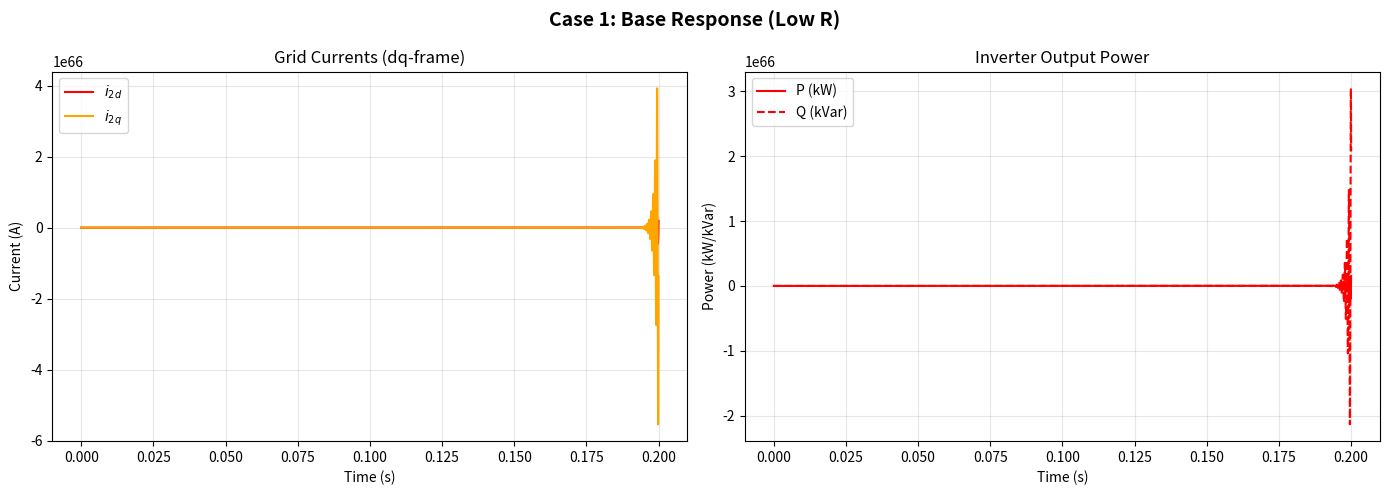
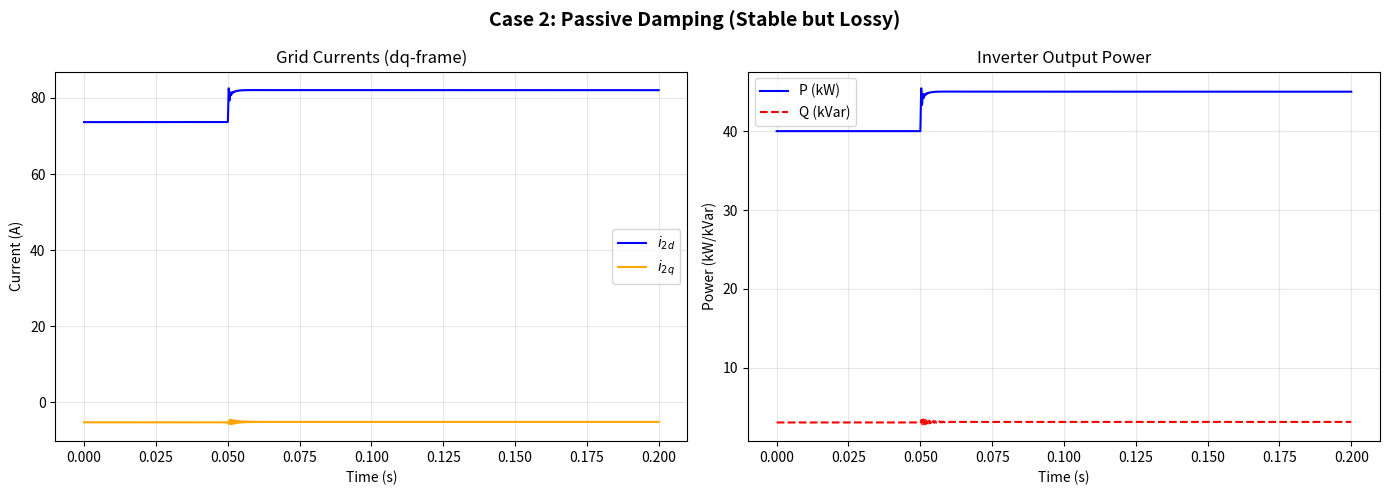
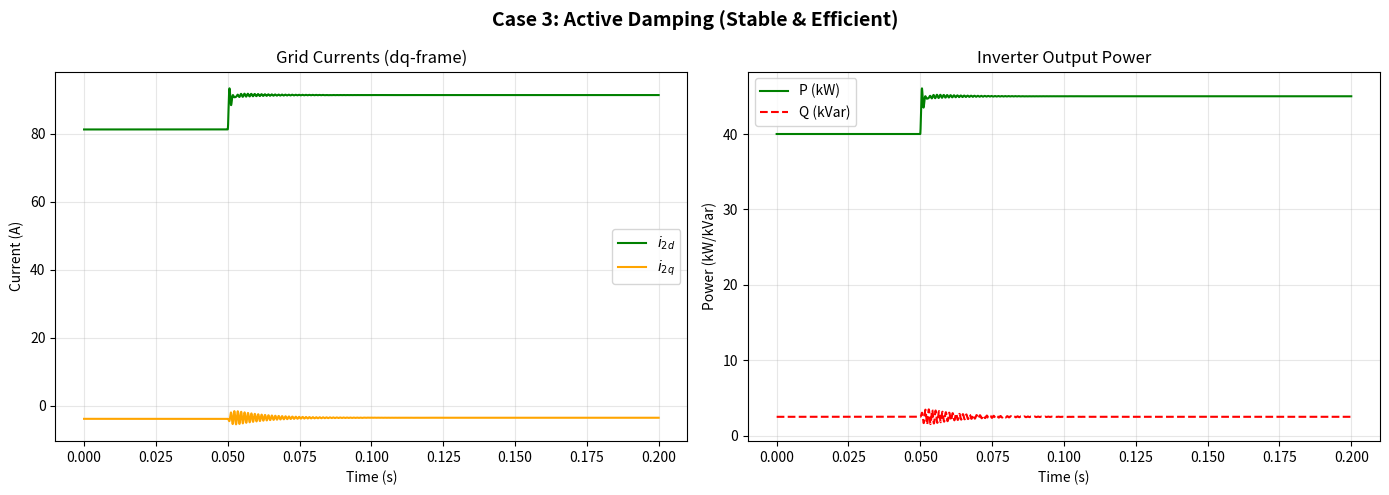
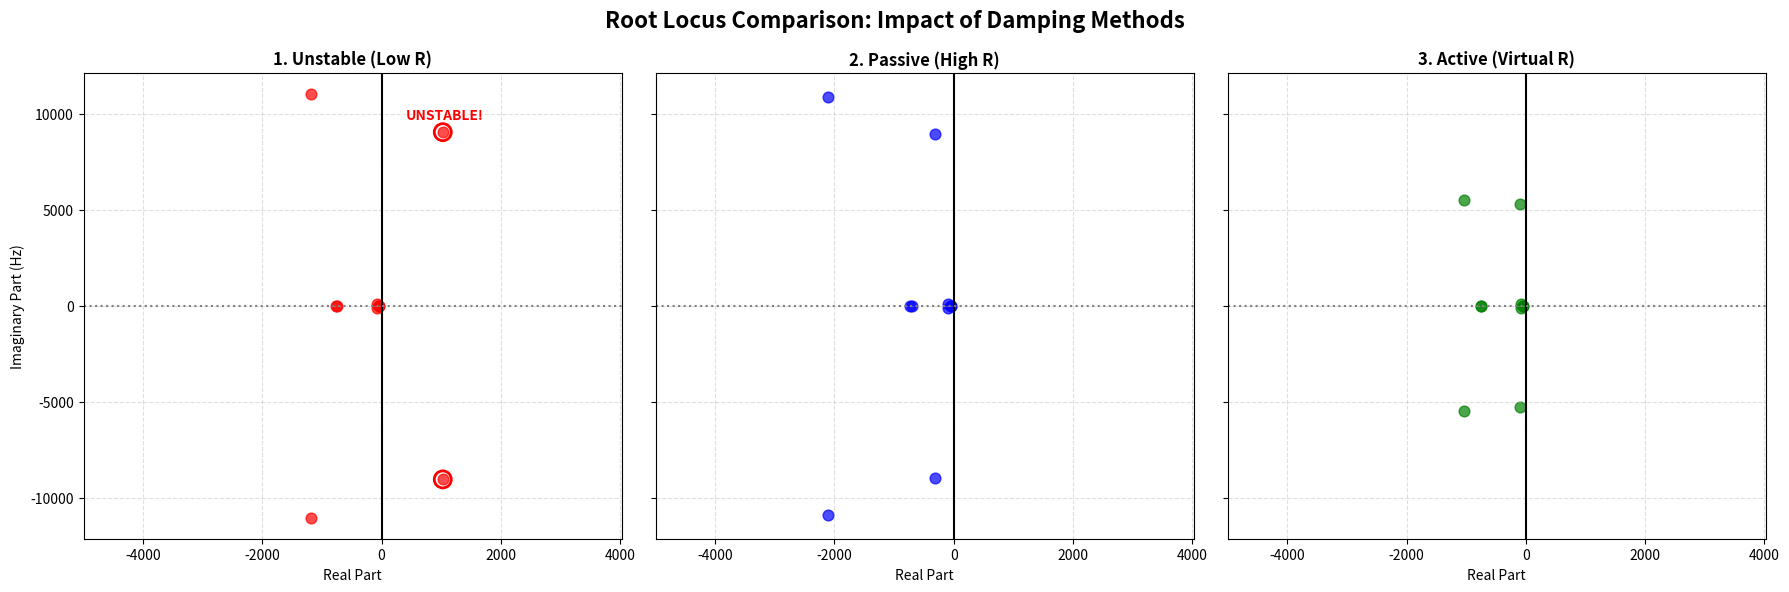
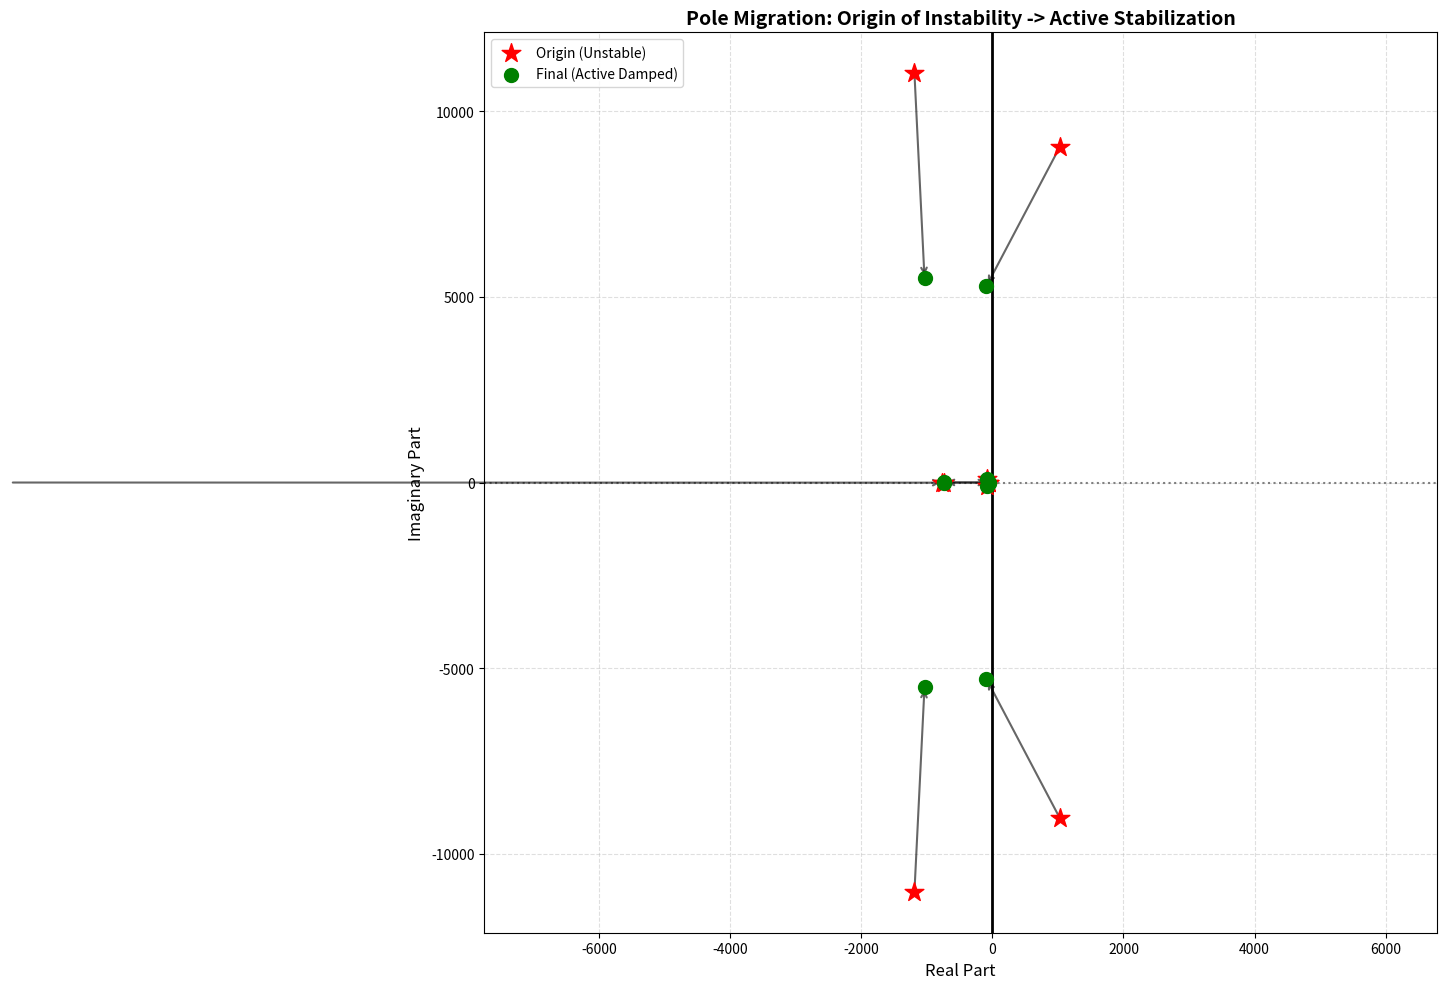

These charts were generated, in order, by the following Python code:
# -*- coding: utf-8 -*-
"""Grid following inverter as a linear control model.ipynb

Automatically generated by Colab.

Original file is located at
    https://colab.research.google.com/<link-removed>
"""

# ==============================================================================
# CHECKPOINT 1: ENVIRONMENT & PLOTTING UTILITIES
# ==============================================================================
import numpy as np
import pandas as pd
import matplotlib.pyplot as plt
from scipy import signal
from scipy.optimize import fsolve

# --- Plotting Functions ---
def plot_time_domain(t, y, title, color, style='-'):
    """Standard time domain plotter for Current and Power"""
    # y indices: 0=i2d, 1=i2q, 2=P, 3=Q
    fig, (ax1, ax2) = plt.subplots(1, 2, figsize=(14, 5))
    fig.suptitle(title, fontsize=14, fontweight='bold')

    # 1. Currents (Grid Side)
    ax1.plot(t, y[:, 0], color=color, linestyle=style, label=r'$i_{2d}$')
    ax1.plot(t, y[:, 1], color='orange', linestyle=style, label=r'$i_{2q}$')
    ax1.set_title("Grid Currents (dq-frame)")
    ax1.set_ylabel("Current (A)")
    ax1.set_xlabel("Time (s)")
    ax1.grid(True, alpha=0.3)
    ax1.legend()

    # 2. Power
    ax2.plot(t, y[:, 2]/1000.0, color=color, linestyle=style, label='P (kW)')
    ax2.plot(t, y[:, 3]/1000.0, color='red', linestyle='--', label='Q (kVar)')
    ax2.set_title("Inverter Output Power")
    ax2.set_ylabel("Power (kW/kVar)")
    ax2.set_xlabel("Time (s)")
    ax2.grid(True, alpha=0.3)
    ax2.legend()
    plt.tight_layout()

def plot_eigenvalue_map(A_list, labels, colors):
    """Compare poles of different damping strategies"""
    fig, ax = plt.subplots(figsize=(8, 8))
    ax.set_title("Root Locus: Passive vs Active Damping", fontsize=14, fontweight='bold')
    ax.axvline(0, color='k', lw=1)
    ax.axhline(0, color='gray', ls=':', lw=0.5)

    for A, lbl, c in zip(A_list, labels, colors):
        vals = np.linalg.eigvals(A)
        # Filter high frequency LCL modes for clearer view if needed,
        # but showing all helps visualize the resonance damping.
        ax.scatter(vals.real, vals.imag, color=c, label=lbl, s=60, alpha=0.7)

    ax.grid(True, linestyle='--', alpha=0.4)
    ax.set_xlabel("Real Part (Stability)")
    ax.set_ylabel("Imaginary Part (Oscillation Freq)")
    ax.set_xlim(-2000, 200) # Zoom in on relevant area
    ax.set_ylim(-10000, 10000)
    ax.legend()
    plt.show()

print("Checkpoint 1 Complete: Environment Configured.")

r"""We model a Grid Following Inverter (GFL) connected via an LCL Filter. The system is modeled in the Synchronous Reference Frame ($dq$-frame).

1. LCL Filter PhysicsThe filter connects the inverter output ($v_{inv}$) to the grid voltage ($v_g$).

Inverter Side Inductor ($L_1$):$$\frac{d i_{1d}}{dt} = \frac{1}{L_1} (v_{inv,d} - v_{cd} - R_1 i_{1d}) + \omega i_{1q}$$$$\frac{d i_{1q}}{dt} = \frac{1}{L_1} (v_{inv,q} - v_{cq} - R_1 i_{1q}) - \omega i_{1d}$$Filter Capacitor ($C_f$):$$\frac{d v_{cd}}{dt} = \frac{1}{C_f} (i_{1d} - i_{2d}) + \omega v_{cq}$$$$\frac{d v_{cq}}{dt} = \frac{1}{C_f} (i_{1q} - i_{2q}) - \omega v_{cd}$$Grid Side Inductor ($L_2$):$$\frac{d i_{2d}}{dt} = \frac{1}{L_2} (v_{cd} - v_{gd} - R_2 i_{2d}) + \omega i_{2q}$$$$\frac{d i_{2q}}{dt} = \frac{1}{L_2} (v_{cq} - v_{gq} - R_2 i_{2q}) - \omega i_{2d}$$

2. Phase Locked Loop (PLL)The PLL estimates the grid angle $\delta$ to keep $v_{gq} \approx 0$.$$\dot{\delta} = \omega_{pll} - \omega_g$$$$\dot{x}_{pll} = K_{i,pll} v_{cq}$$$$\omega_{pll} = \omega_g + K_{p,pll} v_{cq} + x_{pll}$$

3. Outer Power ControlPI controllers regulate Active ($P$) and Reactive ($Q$) power to generate current references ($i_{ref}$).$$\dot{\zeta}_d = K_{i,p} (P_{set} - P_{meas})$$$$\dot{\zeta}_q = K_{i,p} (Q_{set} - Q_{meas})$$$$i_{1d,ref} = K_{p,p} (P_{set} - P_{meas}) + \zeta_d$$

4. Inner Current ControlPI controllers regulate the inverter current $i_1$ to track $i_{ref}$.$$\dot{\gamma}_d = K_{i,c} (i_{1d,ref} - i_{1d})$$$$\dot{\gamma}_q = K_{i,c} (i_{1q,ref} - i_{1q})$$$$v_{inv,d}^* = K_{p,c}(i_{err}) + \gamma_d + \text{Decoupling}$$

5. PWM Delay (Neglected)In this model, we assume the switching frequency (e.g., 20 kHz) is infinite compared to our simulation timescale. Thus, we assume the average voltage applied is exactly the commanded voltage:$$v_{inv} \approx v_{inv}^*$$
"""

import numpy as np
import pandas as pd
import matplotlib.pyplot as plt
from scipy import signal
from scipy.optimize import fsolve

# --- Plotting Functions ---
def plot_time_domain(t, y, title, color, style='-'):
    """Standard time domain plotter for Current and Power"""
    # y indices: 0=i2d, 1=i2q, 2=P, 3=Q
    fig, (ax1, ax2) = plt.subplots(1, 2, figsize=(14, 5))
    fig.suptitle(title, fontsize=14, fontweight='bold')

    # 1. Currents (Grid Side)
    ax1.plot(t, y[:, 0], color=color, linestyle=style, label=r'$i_{2d}$'
)
    ax1.plot(t, y[:, 1], color='orange', linestyle=style, label=r'$i_{2q}$'
)
    ax1.set_title("Grid Currents (dq-frame)")
    ax1.set_ylabel("Current (A)")
    ax1.set_xlabel("Time (s)")
    ax1.grid(True, alpha=0.3)
    ax1.legend()

    # 2. Power
    ax2.plot(t, y[:, 2]/1000.0, color=color, linestyle=style, label='P (kW)'
)
    ax2.plot(t, y[:, 3]/1000.0, color='red', linestyle='--', label='Q (kVar)'
)
    ax2.set_title("Inverter Output Power")
    ax2.set_ylabel("Power (kW/kVar)")
    ax2.set_xlabel("Time (s)")
    ax2.grid(True, alpha=0.3)
    ax2.legend()
    plt.tight_layout(h_pad=2.0) # Added h_pad for more vertical spacing

def plot_eigenvalue_map(A_list, labels, colors):
    """Compare poles of different damping strategies"""
    fig, ax = plt.subplots(figsize=(8, 8))
    ax.set_title("Root Locus: Passive vs Active Damping", fontsize=14, fontweight='bold')
    ax.axvline(0, color='k', lw=1)
    ax.axhline(0, color='gray', ls=':', lw=0.5)

    for A, lbl, c in zip(A_list, labels, colors):
        vals = np.linalg.eigvals(A)
        # Filter high frequency LCL modes for clearer view if needed,
        # but showing all helps visualize the resonance damping.
        ax.scatter(vals.real, vals.imag, color=c, label=lbl, s=60, alpha=0.7)

    ax.grid(True, linestyle='--', alpha=0.4)
    ax.set_xlabel("Real Part (Stability)")
    ax.set_ylabel("Imaginary Part (Oscillation Freq)")
    ax.set_xlim(-2000, 200) # Zoom in on relevant area
    ax.set_ylim(-10000, 10000)
    ax.legend()
    plt.show()

print("Checkpoint 1 Complete: Environment Configured.")

# ==============================================================================
# CHECKPOINT 2 CODE: MODEL DEFINITION & MATRIX VISUALIZATION
# ==============================================================================

# System Constants
P_BASE = 50e3
V_BASE = 400.0
F_BASE = 50.0
W_BASE = 2 * np.pi * F_BASE

Z_BASE = V_BASE**2 / P_BASE
L_BASE = Z_BASE / W_BASE
C_BASE = 1.0 / (Z_BASE * W_BASE)

class GridFollowingInverter:
    def __init__(self):
        # --- 1. LCL Filter Physics ---
        self.L1 = 0.05 * L_BASE
        self.R1 = 0.001 * Z_BASE # Initial: Low parasitic resistance
        self.Cf = 0.05 * C_BASE
        self.L2 = 0.02 * L_BASE
        self.R2 = 0.001 * Z_BASE
        self.w_g = W_BASE

        # --- 2. Control Gains ---
        self.Kp_pll, self.Ki_pll = 0.5, 50.0   # PLL
        self.Kp_c,   self.Ki_c   = 2.0, 100.0  # Current Loop
        self.Kp_p,   self.Ki_p   = 0.005, 5.0  # Power Loop

        # Active Damping Gain (Initially OFF)
        self.K_active = 0.0

        # Setpoints
        self.P_set = 0.8 * P_BASE
        self.Q_set = 0.0
        self.Vg_dq = np.array([np.sqrt(2/3)*V_BASE, 0.0])

    def set_passive_damping(self, r_pu):
        """Changes physical resistors R1/R2"""
        self.R1 = r_pu * Z_BASE
        self.R2 = r_pu * Z_BASE

    def set_active_damping(self, k_pu):
        """Changes Virtual Resistor gain"""
        self.K_active = k_pu * Z_BASE

    def equations(self, x, u=None):
        i1_d, i1_q = x[0], x[1]
        vc_d, vc_q = x[2], x[3]
        i2_d, i2_q = x[4], x[5]
        delta      = x[6]
        x_pll      = x[7]
        gamma_d, gamma_q = x[8], x[9]
        zeta_d,  zeta_q  = x[10], x[11]

        P_ref_perturb = u[0] if u is not None else 0.0
        vg_d, vg_q = self.Vg_dq

        # --- PLL & Transforms ---
        sin_d, cos_d = np.sin(delta), np.cos(delta)

        # Measure Capacitor Voltage for PLL
        vc_d_c =  vc_d * cos_d + vc_q * sin_d
        vc_q_c = -vc_d * sin_d + vc_q * cos_d

        # Transform Currents
        i1_d_c = i1_d * cos_d + i1_q * sin_d
        i1_q_c = -i1_d * sin_d + i1_q * cos_d
        i2_d_c = i2_d * cos_d + i2_q * sin_d
        i2_q_c = -i2_d * sin_d + i2_q * cos_d

        # Capacitor Current (for Active Damping)
        ic_d_c = i1_d_c - i2_d_c
        ic_q_c = i1_q_c - i2_q_c

        # PLL Dynamics
        w_pll = self.w_g + self.Kp_pll * vc_q_c + x_pll
        d_delta = w_pll - self.w_g
        d_x_pll = self.Ki_pll * vc_q_c

        # --- CONTROL LOOPS ---
        # Power Loop
        P_ctrl = 1.5 * (vc_d_c * i1_d_c + vc_q_c * i1_q_c)
        Q_ctrl = 1.5 * (vc_q_c * i1_d_c - vc_d_c * i1_q_c)
        err_P = (self.P_set + P_ref_perturb) - P_ctrl
        err_Q = self.Q_set - Q_ctrl

        i1_d_ref = self.Kp_p * err_P + zeta_d
        i1_q_ref = -(self.Kp_p * err_Q + zeta_q)
        d_zeta_d, d_zeta_q = self.Ki_p * err_P, self.Ki_p * err_Q

        # Current Loop
        err_id = i1_d_ref - i1_d_c
        err_iq = i1_q_ref - i1_q_c

        v_pi_d = self.Kp_c * err_id + gamma_d - self.w_g * self.L1 * i1_q_c + vc_d_c
        v_pi_q = self.Kp_c * err_iq + gamma_q + self.w_g * self.L1 * i1_d_c + vc_q_c
        d_gamma_d, d_gamma_q = self.Ki_c * err_id, self.Ki_c * err_iq

        # --- ACTIVE DAMPING INJECTION ---
        # v_inv = v_control - K_active * i_capacitor
        v_inv_d_c = v_pi_d - self.K_active * ic_d_c
        v_inv_q_c = v_pi_q - self.K_active * ic_q_c

        v_inv_d = v_inv_d_c * cos_d - v_inv_q_c * sin_d
        v_inv_q = v_inv_d_c * sin_d + v_inv_q_c * cos_d

        # --- LCL PHYSICS ---
        w = self.w_g
        d_i1_d = (v_inv_d - vc_d - self.R1*i1_d)/self.L1 + w*i1_q
        d_i1_q = (v_inv_q - vc_q - self.R1*i1_q)/self.L1 - w*i1_d
        d_vc_d = (i1_d - i2_d)/self.Cf + w*vc_q
        d_vc_q = (i1_q - i2_q)/self.Cf - w*vc_d
        d_i2_d = (vc_d - vg_d - self.R2*i2_d)/self.L2 + w*i2_q
        d_i2_q = (vc_q - vg_q - self.R2*i2_q)/self.L2 - w*i2_d

        return np.array([d_i1_d, d_i1_q, d_vc_d, d_vc_q, d_i2_d, d_i2_q,
                         d_delta, d_x_pll, d_gamma_d, d_gamma_q, d_zeta_d, d_zeta_q])

    def output_equations(self, x, u=None):
        i2_d, i2_q = x[4], x[5]
        vc_d, vc_q = x[2], x[3]
        P_phys = 1.5 * (vc_d * i2_d + vc_q * i2_q)
        Q_phys = 1.5 * (vc_q * i2_d - vc_d * i2_q)
        return np.array([i2_d, i2_q, P_phys, Q_phys])

    def calculate_power_loss(self, x):
        """Calculates Ohmic losses in LCL filter"""
        i1_d, i1_q = x[0], x[1]
        i2_d, i2_q = x[4], x[5]
        # Power Loss = 1.5 * R * (id^2 + iq^2)
        loss_R1 = 1.5 * self.R1 * (i1_d**2 + i1_q**2)
        loss_R2 = 1.5 * self.R2 * (i2_d**2 + i2_q**2)
        return loss_R1 + loss_R2

    def get_linearized_model(self):
        u0 = np.array([0.0])
        # Equilibrium Search
        x0_guess = np.zeros(12)
        x0_guess[2] = self.Vg_dq[0]
        x0_guess[0] = self.P_set / (1.5 * self.Vg_dq[0])
        func_eq = lambda x: self.equations(x, u0)
        x0 = fsolve(func_eq, x0_guess)

        # Linearization
        n_x, n_u = len(x0), 1
        A, B = np.zeros((n_x, n_x)), np.zeros((n_x, n_u))
        C, D = np.zeros((4, n_x)), np.zeros((4, n_u))
        eps = 1e-5
        f0 = self.equations(x0, u0)
        g0 = self.output_equations(x0, u0)

        for i in range(n_x):
            xp = x0.copy(); xp[i] += eps
            A[:, i] = (self.equations(xp, u0) - f0)/eps
            C[:, i] = (self.output_equations(xp, u0) - g0)/eps
        for i in range(n_u):
            up = u0.copy(); up[i] += eps
            B[:, i] = (self.equations(x0, up) - f0)/eps
            D[:, i] = (self.output_equations(x0, up) - g0)/eps

        return A, B, C, D, x0

# --- INITIALIZE AND DISPLAY MATRICES ---
gfl = GridFollowingInverter()
A, B, C, D, x0 = gfl.get_linearized_model()

state_names = ["i1d", "i1q", "vcd", "vcq", "i2d", "i2q", "delta", "x_pll", "gam_d", "gam_q", "zet_d", "zet_q"]
input_names = ["P_ref_step"]
output_names = ["i2d", "i2q", "P", "Q"]

print("\n=== LINEARIZED GFL MATRICES (A, B, C) ===")
print("\n[A] State Matrix (12x12) - Interaction of LCL resonance and Controllers:")
print(pd.DataFrame(A, index=state_names, columns=state_names).to_string())

print("\n[B] Input Matrix (12x1):")
print(pd.DataFrame(B, index=state_names, columns=input_names).to_string())

print("\n[C] Output Matrix (4x12):")
print(pd.DataFrame(C, index=output_names, columns=state_names).to_string())

r"""We will now simulate the system using "High-Efficiency" parameters.

Resistors ($R_1, R_2$): Set to very low values ($0.005$ pu). In the real world, we want these low to minimize heat and maximize power transfer to the grid.

Active Damping: Turned OFF for now, as we want to test the baseline performance of our standard PI controllers.

We apply a 5kW Step Change in power reference at $t=0.05s$ and observe the response.
"""

# ==============================================================================
# CHECKPOINT 3: BASE CASE SIMULATION
# ==============================================================================

# 1. Initialize with Efficient Hardware Parameters
gfl = GridFollowingInverter()
gfl.set_passive_damping(0.005) # Only 0.5% Resistance (High Efficiency)
gfl.set_active_damping(0.0)    # OFF (Standard Control)

# 2. Linearize & Simulate
A_base, B_base, C_base, D_base, x0_base = gfl.get_linearized_model()
y0_base = gfl.output_equations(x0_base, np.array([0.0]))

sys_base = signal.StateSpace(A_base, B_base, C_base, D_base)

t = np.linspace(0, 0.2, 5000)
u_step = np.zeros_like(t)
u_step[t >= 0.05] = 5000.0 # 5kW Step Change

print("Simulating Base Case (High Efficiency Hardware)...")
_, y_base, _ = signal.lsim(sys_base, u_step, t)

# 3. Add Equilibrium Back for Plotting
y_plot_base = y_base + y0_base

# 4. Calculate Efficiency
loss_base = gfl.calculate_power_loss(x0_base)
print(f"Resistive Power Loss: {loss_base:.2f} Watts (Very low losses!)")

plot_time_domain(t, y_plot_base, "Case 1: Base Response (Low R)", 'red')
plt.show()

r"""Observation: What happened?

Instability! The system is completely unstable.

The currents are oscillating wildly and growing unbounded.Why?We have excited the LCL Filter Resonance.

The LCL filter creates a sharp resonance peak at $f_{res} = \frac{1}{2\pi}\sqrt{\frac{L_1+L_2}{L_1 L_2 C_f}}$.

Our control loops (Current and Power) and the PLL are interacting with this resonance mode.

Because our resistors ($R_1, R_2$) are so small, there is no physical damping to absorb this energy. The oscillation grows until the system (in real life) trips or explodes.

We need to fix this.

The "Hardware" Fix

The most straightforward way to damp a resonance is to add physical resistance. This is called Passive Damping.

We will physically increase the resistance of our filter inductors ($R_1, R_2$) to 8% (0.08 pu). This acts like a shock absorber for the electrical oscillations.

Hypothesis: The system should stabilize, but we might pay a penalty in efficiency.
"""

# ==============================================================================
# CHECKPOINT 4: PASSIVE DAMPING (ADDING RESISTORS)
# ==============================================================================

# 1. Increase Physical Resistance
# We intentionally degrade the hardware efficiency to gain stability
gfl.set_passive_damping(0.15) # Increase R to 15%
gfl.set_active_damping(0.0)   # Active Damping still OFF

# 2. Linearize & Simulate
A_pass, B_pass, C_pass, D_pass, x0_pass = gfl.get_linearized_model()
y0_pass = gfl.output_equations(x0_pass, np.array([0.0]))

sys_pass = signal.StateSpace(A_pass, B_pass, C_pass, D_pass)

print("Simulating Passive Damping Case...")
_, y_pass, _ = signal.lsim(sys_pass, u_step, t)
y_plot_pass = y_pass + y0_pass

# 3. Calculate Efficiency
loss_pass = gfl.calculate_power_loss(x0_pass)

# Print the Trade-off
print(f"Status: STABLE")
# Using ANSI escape codes for bold text: \033[1m (start bold) and \033[0m (end bold)
print(f"Resistive Power Loss: \033[1m{loss_pass:.2f}\033[0m Watts")
print(f"Increase in Waste Heat: \033[1m{loss_pass/loss_base:.1f}\033[0m x higher than base case!")

plot_time_domain(t, y_plot_pass, "Case 2: Passive Damping (Stable but Lossy)", 'blue')
plt.show()

r"""The "Software" Fix: Virtual Resistor

We successfully stabilized the system in Case 2, but we are wasting hundreds of Watts just to stop the oscillation.

Can we achieve the same damping without the heat loss?This is where Active Damping comes in. We modify the inverter control voltage command ($v_{inv}^*$) to mimic the behavior of a resistor.$$v_{inv}^* = v_{PI} - \mathbf{K_{active}} \cdot i_c$$

When the capacitor current ($i_c$) oscillates, the controller reduces the voltage command proportionally. This creates a "Virtual Resistance" that damps the resonance.

Since this is a calculation inside the microcontroller, it consumes zero real power.

Simulation: We revert the hardware to the high-efficiency settings ($R=0.005$) but enable the Active Damping gain.
"""

# ==============================================================================
# CHECKPOINT 5: ACTIVE DAMPING (THE SMART FIX) & ROOT LOCUS ANALYSIS
# ==============================================================================

# --- 1. SETUP MODELS ---
# A. Unstable Case (Low R, Active OFF)
gfl.set_passive_damping(0.005)
gfl.set_active_damping(0.0)
A_unstable, _, _, _, _ = gfl.get_linearized_model()

# B. Active Damping Case (Low R, Active ON)
gfl.set_active_damping(5)
A_active, B_act, C_act, D_act, x0_act = gfl.get_linearized_model()

# C. Passive Damping Case (for comparison plot)
# (We already calculated A_pass in CP4, but re-calculating to be safe if cells run out of order)
gfl.set_passive_damping(0.15)
gfl.set_active_damping(0.0)
A_pass_cmp, _, _, _, _ = gfl.get_linearized_model()

# Reset GFL to Active configuration for simulation
gfl.set_passive_damping(0.005)
gfl.set_active_damping(1.5)

# --- 2. SIMULATION (Active Damping) ---
sys_active = signal.StateSpace(A_active, B_act, C_act, D_act)
print("Simulating Active Damping Case...")
_, y_act, _ = signal.lsim(sys_active, u_step, t)

# Efficiency Check
loss_act = gfl.calculate_power_loss(x0_act)
print(f"Status: STABLE")
print(f"Resistive Power Loss: \033[1m{loss_act:.2f}\033[0m Watts (Efficient!)")

# Plot Time Domain (Standard Style)
y_plot = y_act + gfl.output_equations(x0_act, np.array([0.0]))
plot_time_domain(t, y_plot, "Case 3: Active Damping (Stable & Efficient)", 'green')
plt.show()

# --- 3. ROOT LOCUS COMPARISON (1x3 Plot) ---
def get_plot_limits(matrices):
    # Helper to ensure ALL poles (even unstable RHP ones) are visible
    all_real = []
    all_imag = []
    for A in matrices:
        vals = np.linalg.eigvals(A)
        all_real.extend(vals.real)
        all_imag.extend(vals.imag)

    # Add padding
    x_min = -5000
    x_max = max(all_real) + 3000 # Crucial for seeing Unstable poles
    y_max = max(np.abs(all_imag)) * 1.1
    return (x_min, x_max), (-y_max, y_max)

fig, axes = plt.subplots(1, 3, figsize=(18, 6), sharey=True)
fig.suptitle("Root Locus Comparison: Impact of Damping Methods", fontsize=16, fontweight='bold')

matrices = [A_unstable, A_pass_cmp, A_active]
titles = ["1. Unstable (Low R)", "2. Passive (High R)", "3. Active (Virtual R)"]
colors = ['red', 'blue', 'green']

(xlim, ylim) = get_plot_limits(matrices)

for i, ax in enumerate(axes):
    vals = np.linalg.eigvals(matrices[i])
    ax.scatter(vals.real, vals.imag, color=colors[i], s=60, alpha=0.7)

    # Visual Guides
    ax.axvline(0, color='k', lw=1.5)
    ax.axhline(0, color='gray', ls=':')

    # Highlighting Unstable Poles
    unstable = vals[vals.real > 0]
    if len(unstable) > 0:
        ax.scatter(unstable.real, unstable.imag, facecolors='none', edgecolors='red', s=150, lw=2, label='Unstable')
        ax.text(xlim[1]*0.1, ylim[1]*0.8, "UNSTABLE!", color='red', fontweight='bold')

    ax.set_title(titles[i], fontweight='bold')
    ax.set_xlabel("Real Part")
    ax.set_xlim(xlim)
    ax.set_ylim(ylim)
    ax.grid(True, which='both', linestyle='--', alpha=0.4)

axes[0].set_ylabel("Imaginary Part (Hz)")
plt.tight_layout(h_pad=2.0) # Added h_pad for more vertical spacing
plt.show()

# --- 4. MIGRATION MAP (Unstable -> Active) ---
fig, ax = plt.subplots(figsize=(16, 10))
ax.set_title("Pole Migration: Origin of Instability -> Active Stabilization", fontsize=14, fontweight='bold')

v_start = np.linalg.eigvals(A_unstable)
v_end   = np.linalg.eigvals(A_active)

# Sort by frequency to match mode-to-mode
v_start = sorted(v_start, key=lambda x: x.imag)
v_end   = sorted(v_end, key=lambda x: x.imag)

# Plot Points
ax.scatter([v.real for v in v_start], [v.imag for v in v_start], c='red', marker='*', s=200, label='Origin (Unstable)', zorder=5)
ax.scatter([v.real for v in v_end], [v.imag for v in v_end], c='green', marker='o', s=100, label='Final (Active Damped)', zorder=5)

# Draw Arrows
for s, e in zip(v_start, v_end):
    # Only draw arrows for the resonance modes (large movement)
    if abs(s - e) > 50:
        ax.annotate("", xy=(e.real, e.imag), xytext=(s.real, s.imag),
                    arrowprops=dict(arrowstyle="->", color="black", alpha=0.6, lw=1.5))

# Formatting
ax.axvline(0, color='k', lw=2)
ax.axhline(0, color='gray', ls=':')
# Balance the axis limits to prevent narrow plot
# Extend x-axis to match the aspect ratio of y-axis
x_range = xlim[1] - xlim[0]
y_range = ylim[1] - ylim[0]
# Make x-axis wider to better match y-axis range
if y_range > x_range:
    # Center the x-axis and expand it proportionally
    x_center = (xlim[0] + xlim[1]) / 2
    new_x_range = y_range * 0.6  # Make x-axis 60% of y-axis range for better proportion
    ax.set_xlim(x_center - new_x_range/2, x_center + new_x_range/2)
    ax.set_ylim(ylim)
else:
    ax.set_xlim(xlim)
    ax.set_ylim(ylim)

ax.set_xlabel("Real Part", fontsize=12)
ax.set_ylabel("Imaginary Part", fontsize=12)
ax.legend(loc='upper left', fontsize=10)
ax.grid(True, linestyle='--', alpha=0.4)

plt.tight_layout()
plt.show()